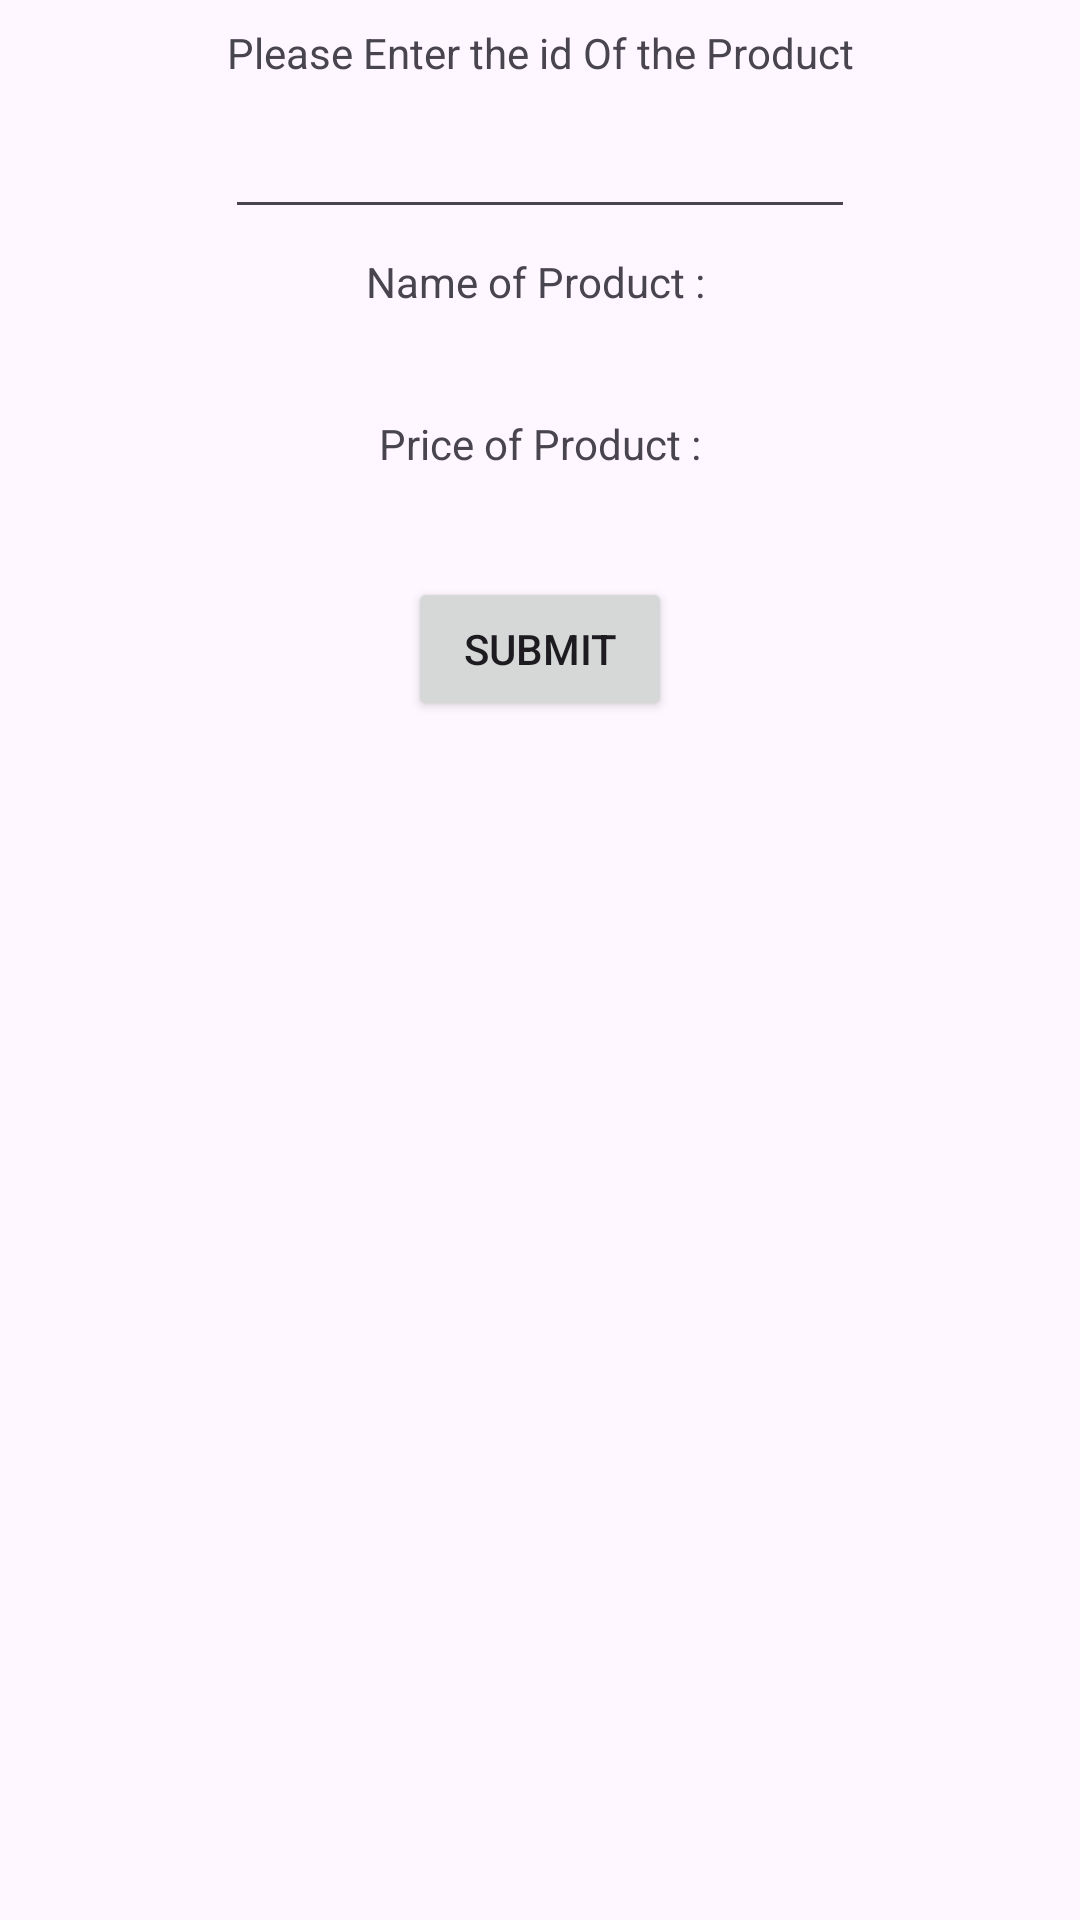

This screen was rendered from an Android layout file. Write that file and the resources it references.
<!-- AndroidManifest.xml: application theme Theme.EcommerceAppKotlin -->
<!-- res/layout/activity_show_json_object.xml -->
<?xml version="1.0" encoding="utf-8"?>
<androidx.constraintlayout.widget.ConstraintLayout xmlns:android="http://schemas.android.com/apk/res/android"
    xmlns:app="http://schemas.android.com/apk/res-auto"
    xmlns:tools="http://schemas.android.com/tools"
    android:layout_width="match_parent"
    android:layout_height="match_parent"
    tools:context=".ShowJsonObjectActivity">

    <TextView
        android:id="@+id/textView2"
        android:layout_width="wrap_content"
        android:layout_height="wrap_content"
        android:layout_marginTop="8dp"
        android:text="Please Enter the id Of the Product"
        app:layout_constraintEnd_toEndOf="parent"
        app:layout_constraintStart_toStartOf="parent"
        app:layout_constraintTop_toTopOf="parent" />

    <EditText
        android:id="@+id/edtProductID"
        android:layout_width="wrap_content"
        android:layout_height="wrap_content"
        android:layout_marginTop="8dp"
        android:ems="10"
        android:inputType="text"
        app:layout_constraintEnd_toEndOf="parent"
        app:layout_constraintStart_toStartOf="parent"
        app:layout_constraintTop_toBottomOf="@+id/textView2" />

    <TextView
        android:id="@+id/textView3"
        android:layout_width="wrap_content"
        android:layout_height="wrap_content"
        android:layout_marginTop="8dp"
        android:text="Name of Product : "
        app:layout_constraintEnd_toEndOf="parent"
        app:layout_constraintStart_toStartOf="parent"
        app:layout_constraintTop_toBottomOf="@+id/edtProductID" />

    <TextView
        android:id="@+id/txtProductName"
        android:layout_width="wrap_content"
        android:layout_height="wrap_content"
        android:layout_marginTop="8dp"
        app:layout_constraintEnd_toEndOf="parent"
        app:layout_constraintStart_toStartOf="parent"
        app:layout_constraintTop_toBottomOf="@+id/textView3" />

    <TextView
        android:id="@+id/textView5"
        android:layout_width="wrap_content"
        android:layout_height="wrap_content"
        android:layout_marginTop="8dp"
        android:text="Price of Product :"
        app:layout_constraintEnd_toEndOf="parent"
        app:layout_constraintStart_toStartOf="parent"
        app:layout_constraintTop_toBottomOf="@+id/txtProductName" />

    <TextView
        android:id="@+id/txtProductPrice"
        android:layout_width="wrap_content"
        android:layout_height="wrap_content"
        android:layout_marginTop="8dp"
        app:layout_constraintEnd_toEndOf="parent"
        app:layout_constraintStart_toStartOf="parent"
        app:layout_constraintTop_toBottomOf="@+id/textView5" />

    <Button
        android:id="@+id/btnSubmit"
        android:layout_width="wrap_content"
        android:layout_height="wrap_content"
        android:layout_marginTop="8dp"
        android:text="SUBMIT"
        app:layout_constraintEnd_toEndOf="parent"
        app:layout_constraintStart_toStartOf="parent"
        app:layout_constraintTop_toBottomOf="@+id/txtProductPrice" />
</androidx.constraintlayout.widget.ConstraintLayout>
<!-- resources referenced by this layout -->
<resources>
  <style name="Theme.EcommerceAppKotlin" parent="Base.Theme.EcommerceAppKotlin" />
  <style name="Base.Theme.EcommerceAppKotlin" parent="Theme.Material3.DayNight.NoActionBar">
          
          
      </style>
</resources>
